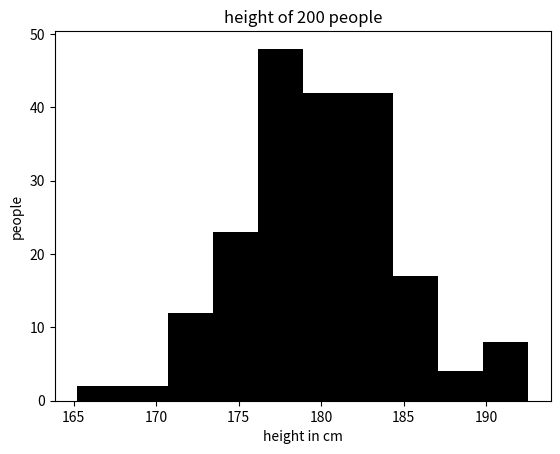

Write the Python code that produced this figure.
from matplotlib import pyplot as p
import numpy as n
x=n.random.normal(180,5,200)
p.hist(x,color='k')
p.xlabel("height in cm"),p.ylabel("people")
p.title("height of 200 people")
p.show()
